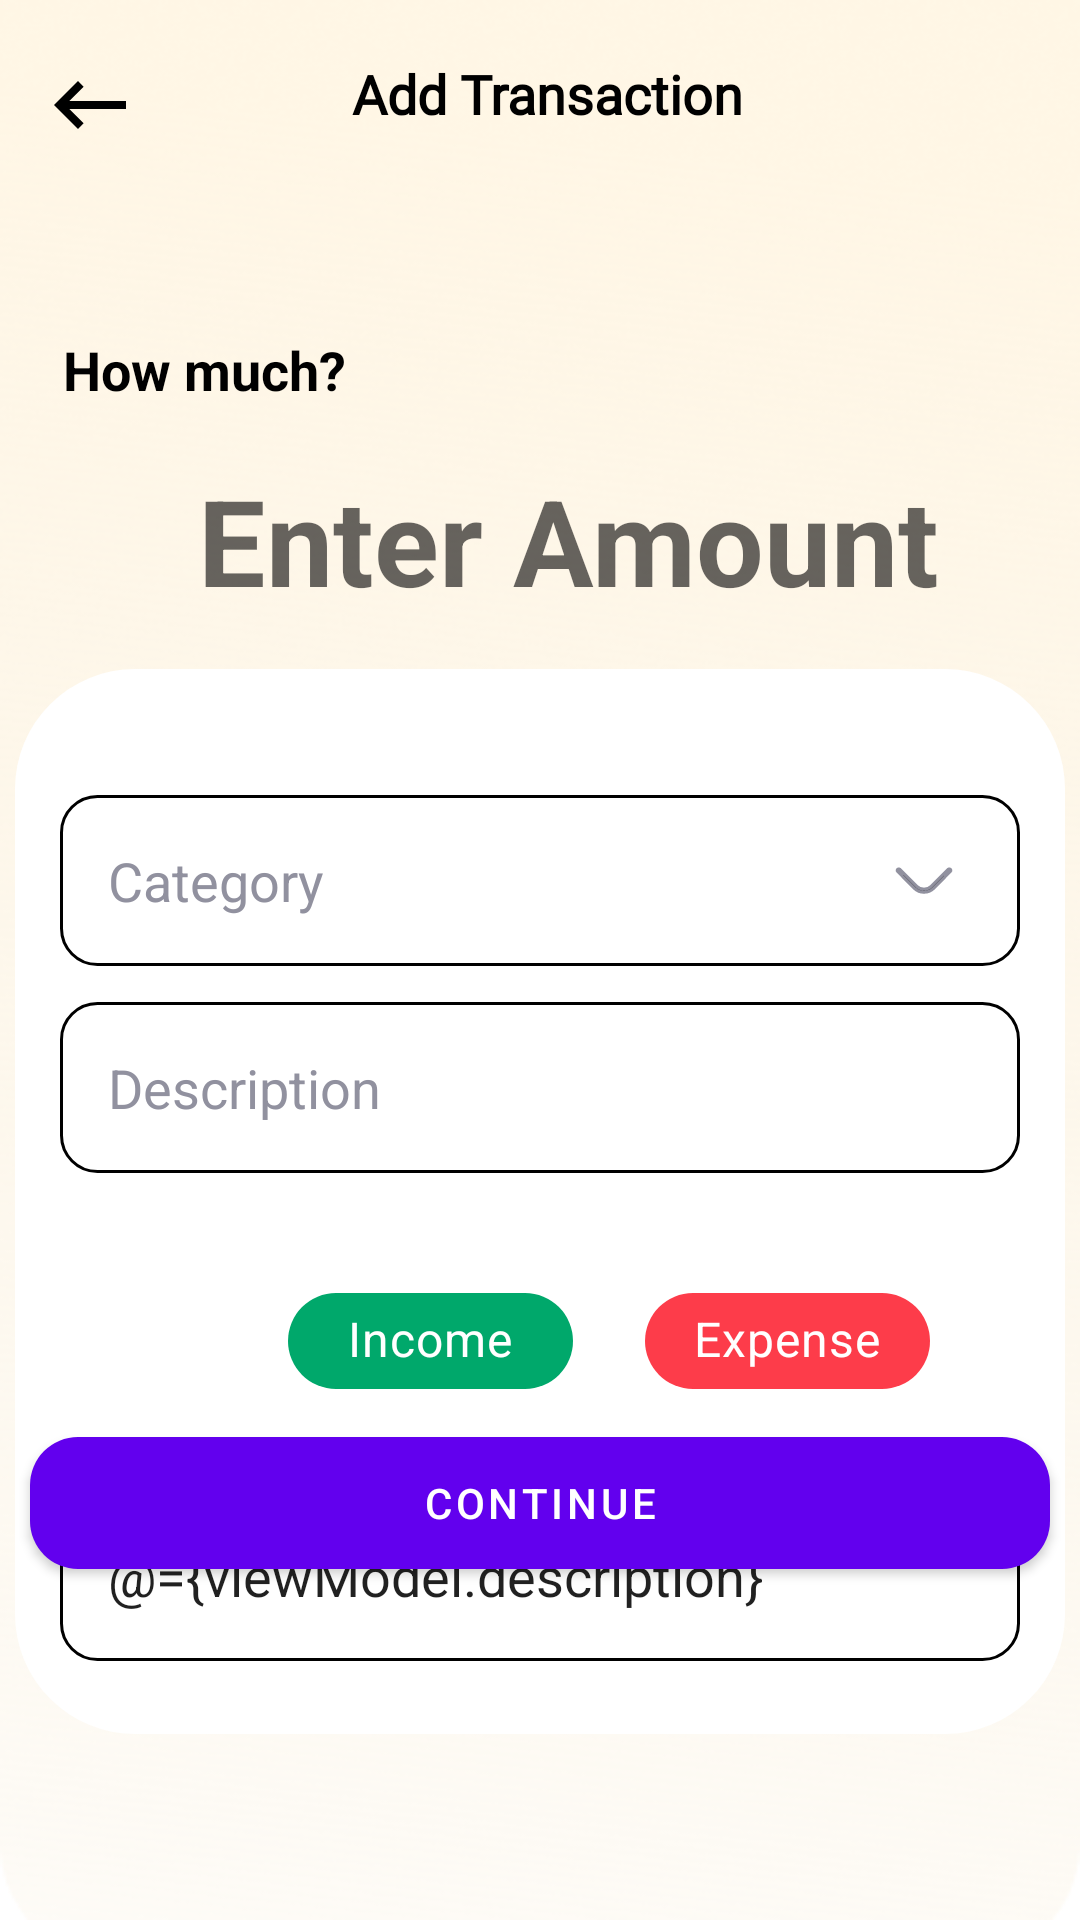

Here is an Android app screen rendered from its layout file. Give the layout XML and the strings, colors and styles it references.
<!-- AndroidManifest.xml: application theme Theme.InvestmentTracker -->
<!-- res/layout/activity_add.xml -->
<?xml version="1.0" encoding="utf-8"?>
<layout xmlns:android="http://schemas.android.com/apk/res/android"
    xmlns:app="http://schemas.android.com/apk/res-auto"
    xmlns:tools="http://schemas.android.com/tools">

    <data>

        <variable
            name="viewModel"
            type="com.awesome.investmenttracker.viewModels.TransactionViewModel" />
    </data>

    <androidx.constraintlayout.widget.ConstraintLayout

        android:layout_width="match_parent"
        android:layout_height="match_parent"
        android:background="@drawable/background"
        android:fitsSystemWindows="true"
        tools:context=".view.AddTransactionActivity">

        <androidx.constraintlayout.widget.ConstraintLayout
            android:layout_width="match_parent"
            android:layout_height="@dimen/_32dp"
            android:layout_marginStart="@dimen/_14dp"
            android:layout_marginTop="@dimen/_19dp"
            android:layout_marginEnd="@dimen/_9dp"
            app:layout_constraintEnd_toEndOf="parent"
            app:layout_constraintStart_toStartOf="parent"
            app:layout_constraintTop_toTopOf="parent">

            <View
                android:layout_width="@dimen/_32dp"
                android:layout_height="@dimen/_32dp"
                android:background="@drawable/baseline_keyboard_backspace_24"
                android:onClick="navigateHome"
                android:backgroundTint="@android:color/black"
                app:layout_constraintStart_toStartOf="parent"
                app:layout_constraintTop_toTopOf="parent" />

            <TextView
                android:layout_width="wrap_content"
                android:layout_height="@dimen/_32dp"
                android:layout_marginStart="48dp"
                android:layout_marginEnd="@dimen/_48dp"
                android:fontFamily="@font/inter_medium"
                android:text="@string/add_transaction"
                android:textColor="@android:color/black"
                android:textSize="@dimen/_18sp"
                android:textStyle="bold"
                app:layout_constraintEnd_toEndOf="parent"
                app:layout_constraintStart_toStartOf="parent"
                app:layout_constraintTop_toTopOf="parent" />
        </androidx.constraintlayout.widget.ConstraintLayout>

        <TextView
            android:layout_width="102dp"
            android:layout_height="@dimen/_22dp"
            android:layout_marginStart="@dimen/_21dp"
            android:layout_marginTop="@dimen/_111dp"
            android:text="@string/how_much"
            android:textColor="@color/black"
            android:textSize="@dimen/_18sp"
            android:textStyle="bold"
            app:layout_constraintStart_toStartOf="parent"
            app:layout_constraintTop_toTopOf="parent" />

        <View
            android:layout_width="@dimen/_56dp"
            android:layout_height="@dimen/_66dp"
            android:layout_marginStart="@dimen/_10dp"
            android:layout_marginTop="@dimen/_142dp"
            android:backgroundTint="@color/black"
            android:background="@drawable/baseline_currency_rupee_24"
            app:layout_constraintStart_toStartOf="parent"
            app:layout_constraintTop_toTopOf="parent" />

        <EditText
            android:id="@+id/amountInput"
            android:layout_width="@dimen/_286dp"
            android:layout_height="@dimen/_64dp"
            android:layout_marginStart="@dimen/_66dp"
            android:layout_marginTop="@dimen/_148dp"
            android:background="@android:color/transparent"
            android:hint="@string/enter_amount"
            android:inputType="numberDecimal"
            android:text="@{viewModel.amount}"
            android:textColor="@color/black"
            android:maxLength="6"
            android:textSize="@dimen/_40sp"
            android:textStyle="bold"
            app:layout_constraintStart_toStartOf="parent"
            app:layout_constraintTop_toTopOf="parent"
            tools:text="@string/_556809" />


        <androidx.constraintlayout.widget.ConstraintLayout
            android:layout_width="match_parent"
            android:layout_height="@dimen/_355dp"
            android:layout_marginStart="@dimen/_5dp"
            android:layout_marginTop="223dp"
            android:layout_marginEnd="@dimen/_5dp"
            android:background="@drawable/backgroundwhite"
            app:layout_constraintEnd_toEndOf="parent"

            app:layout_constraintStart_toStartOf="parent"
            app:layout_constraintTop_toTopOf="parent">


            <AutoCompleteTextView
                android:id="@+id/categoryDropdown"
                style="@style/transactionsv"
                android:layout_width="match_parent"
                android:layout_height="@dimen/_57dp"
                android:layout_marginTop="@dimen/_42dp"
                android:background="@drawable/border_style"
                android:clickable="true"
                android:focusable="true"
                android:hint="@string/category"
                android:inputType="none"
                android:text="@{viewModel.category}"
                android:textColorHint="@color/lightblk"
                app:layout_constraintEnd_toEndOf="parent"
                app:layout_constraintStart_toStartOf="parent"
                app:layout_constraintTop_toTopOf="parent" />


            <EditText
                android:id="@+id/descriptionInput"
                style="@style/transactionsviews"
                android:layout_width="match_parent"
                android:layout_height="@dimen/_57dp"
                android:layout_marginTop="@dimen/_12dp"
                android:background="@drawable/border_style"
                android:hint="@string/description"
                android:text="@{viewModel.description}"
                android:textColorHint="@color/lightblk"
                app:layout_constraintEnd_toEndOf="parent"
                app:layout_constraintStart_toStartOf="parent"
                app:layout_constraintTop_toBottomOf="@id/categoryDropdown" />

            <com.google.android.material.chip.ChipGroup
                android:id="@+id/chipGroup"
                android:layout_width="wrap_content"
                android:layout_height="wrap_content"
                android:layout_marginStart="@dimen/_91dp"
                android:layout_marginTop="@dimen/_200dp"
                android:orientation="horizontal"
                app:layout_constraintStart_toStartOf="parent"
                app:layout_constraintTop_toTopOf="parent"
                app:selectionRequired="true"
                app:singleSelection="true">

                <com.google.android.material.chip.Chip
                    android:id="@+id/chipIncome"
                    style="@style/chipaddFrag"
                    android:layout_marginEnd="@dimen/_16dp"
                    android:gravity="center"
                    android:paddingStart="@dimen/_24dp"
                    android:paddingEnd="@dimen/_24dp"
                    android:text="@string/income"
                    android:textAlignment="center"
                    app:checkedIconVisible="false"
                    app:chipBackgroundColor="@color/chip_income_selector"
                    app:chipCornerRadius="@dimen/_50dp" />

                <com.google.android.material.chip.Chip
                    android:id="@+id/chipExpense"
                    style="@style/chipaddFrag"
                    android:gravity="center"
                    android:paddingStart="@dimen/_24dp"
                    android:paddingEnd="@dimen/_24dp"
                    android:text="@string/expense"
                    android:textAlignment="center"
                    app:checkedIconVisible="false"
                    app:chipBackgroundColor="@color/chip_expense_selector"
                    app:chipCornerRadius="@dimen/_50dp" />

            </com.google.android.material.chip.ChipGroup>

            <AutoCompleteTextView
                android:id="@+id/tvDate"
                style="@style/transactionsviews"
                android:layout_width="match_parent"
                android:layout_height="@dimen/_57dp"
                android:layout_marginTop="@dimen/_279dp"
                android:layout_marginBottom="@dimen/_30dp"
                android:background="@drawable/border_style"
                android:hint="@string/pick_your_date"
                android:lineHeight="@dimen/_18dp"
                android:text="@={viewModel.description}"
                android:textColorHint="@color/lightblk"
                android:textSize="@dimen/_18sp"
                android:inputType="none"
                app:layout_constraintBottom_toBottomOf="parent"
                app:layout_constraintStart_toStartOf="parent"
                app:layout_constraintTop_toTopOf="parent"
                tools:text="@string/pick_your_date" />


        </androidx.constraintlayout.widget.ConstraintLayout>

        <com.google.android.material.button.MaterialButton
            android:id="@+id/continueButton"
            android:layout_width="match_parent"
            android:layout_height="@dimen/_56dp"
            android:layout_marginLeft="@dimen/_10dp"
            android:layout_marginRight="@dimen/_10dp"
            android:layout_marginBottom="@dimen/_111dp"
            android:paddingTop="@dimen/_12dp"
            android:paddingBottom="@dimen/_12dp"
            android:text="@string/continuee"
            app:cornerRadius="@dimen/_16dp"
            app:layout_constraintBottom_toBottomOf="parent"
            app:layout_constraintEnd_toEndOf="parent"
            app:layout_constraintStart_toStartOf="parent"

            />
    </androidx.constraintlayout.widget.ConstraintLayout>

</layout>
<!-- resources referenced by this layout -->
<resources>
  <color name="black">#FF000000</color>
  <color name="lightblk">#91919F</color>
  <dimen name="_10dp">10dp</dimen>
  <dimen name="_111dp">111dp</dimen>
  <dimen name="_12dp">12dp</dimen>
  <dimen name="_142dp">142dp</dimen>
  <dimen name="_148dp">148dp</dimen>
  <dimen name="_14dp">14dp</dimen>
  <dimen name="_16dp">16dp</dimen>
  <dimen name="_18dp">18dp</dimen>
  <dimen name="_18sp">18sp</dimen>
  <dimen name="_19dp">19dp</dimen>
  <dimen name="_200dp">200dp</dimen>
  <dimen name="_21dp">21dp</dimen>
  <dimen name="_22dp">22dp</dimen>
  <dimen name="_24dp">24dp</dimen>
  <dimen name="_279dp">279dp</dimen>
  <dimen name="_286dp">286dp</dimen>
  <dimen name="_30dp">30dp</dimen>
  <dimen name="_32dp">32dp</dimen>
  <dimen name="_355dp">355dp</dimen>
  <dimen name="_40sp">40sp</dimen>
  <dimen name="_42dp">42dp</dimen>
  <dimen name="_48dp">48dp</dimen>
  <dimen name="_50dp">50dp</dimen>
  <dimen name="_56dp">56dp</dimen>
  <dimen name="_57dp">57dp</dimen>
  <dimen name="_5dp">5dp</dimen>
  <dimen name="_64dp">64dp</dimen>
  <dimen name="_66dp">66dp</dimen>
  <dimen name="_91dp">91dp</dimen>
  <dimen name="_9dp">9dp</dimen>
  <!-- drawable backgroundwhite (drawable) -->
  <?xml version="1.0" encoding="utf-8"?>
  <shape xmlns:android="http://schemas.android.com/apk/res/android" android:shape="rectangle">
  
    <corners
        android:radius="@dimen/_40dp"
        />
      <solid android:color="@color/white"/>
  </shape>
  <!-- drawable baseline_keyboard_backspace_24 (drawable) -->
  <vector xmlns:android="http://schemas.android.com/apk/res/android" android:autoMirrored="true" android:height="24dp" android:tint="#ff000000" android:viewportHeight="24" android:viewportWidth="24" android:width="24dp">
        
      <path android:fillColor="@android:color/black" android:pathData="M21,11H6.83l3.58,-3.59L9,6l-6,6 6,6 1.41,-1.41L6.83,13H21z"/>
      
  </vector>
  <!-- drawable border_style (drawable) -->
  <?xml version="1.0" encoding="utf-8"?>
  <shape xmlns:android="http://schemas.android.com/apk/res/android"
      android:shape="rectangle">
  
      <solid android:color="@color/white"/>
      <stroke android:width="1dp" android:color="@color/black"/>
      <corners android:radius="12dp"/>
  </shape>
  <string name="_556809">556809</string>
  <string name="add_transaction">Add Transaction</string>
  <string name="category">Category</string>
  <string name="continuee">Continue</string>
  <string name="description">Description</string>
  <string name="enter_amount">Enter Amount</string>
  <string name="expense">Expense</string>
  <string name="how_much">How much?</string>
  <string name="income">Income</string>
  <string name="pick_your_date">Pick your date</string>
  <style name="transactionsv" parent="transactionsviews">
          <item name="android:drawableEnd">@drawable/arrow_down</item>
  
      </style>
  <style name="transactionsviews">
  
          <item name="android:paddingTop">@dimen/_12dp</item>
          <item name="android:paddingBottom">@dimen/_12dp</item>
          <item name="android:paddingLeft">@dimen/_16dp</item>
          <item name="android:layout_marginRight">@dimen/_15dp</item>
          <item name="android:layout_marginLeft">@dimen/_15dp</item>
          <item name="android:paddingRight">@dimen/_16dp</item>
      </style>
  <style name="Theme.InvestmentTracker" parent="Base.Theme.InvestmentTracker" />
  <dimen name="_40dp">40dp</dimen>
  <color name="white">#FFFFFFFF</color>
  <dimen name="_95dp">95dp</dimen>
  <dimen name="_16sp">16sp</dimen>
  <dimen name="_15dp">15dp</dimen>
  <style name="Base.Theme.InvestmentTracker" parent="Theme.MaterialComponents.DayNight.NoActionBar">
  
  
  
  
      </style>
</resources>
